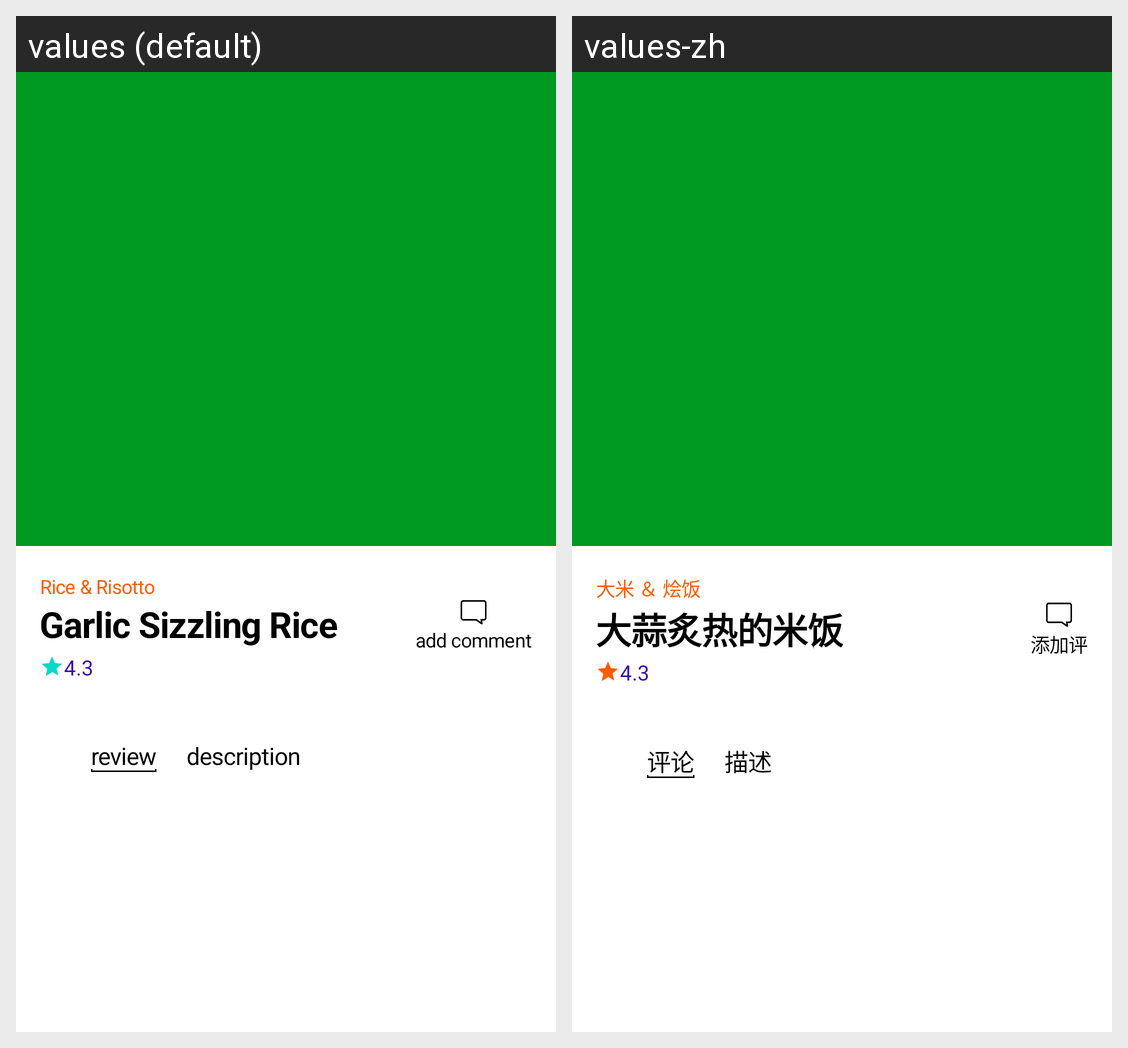

For this localized Android screen grid, give each drawn string resource with its value in every locale shown.
Android screen res/layout/activity_menu_detail.xml rendered under 2 locales, left to right: values (default), values-zh. Device: Nexus 5 (rendered at 1080×1920; each locale shown at half size, 540×960, under a caption strip naming it); theme AppTheme.
Strings drawn on this screen, with the default value and each locale's value (text and hints the layout hard-codes, and strings that could not be matched under every locale, appear in the picture but are not listed):

Rice_and_Risotto
  values: Rice & Risotto
  values-zh: 大米 ＆ 烩饭

garlic_sizzling_rice
  values: Garlic Sizzling Rice
  values-zh: 大蒜炙热的米饭

comment
  values: add comment
  values-zh: 添加评

review
  values: review
  values-zh: 评论

description
  values: description
  values-zh: 描述
